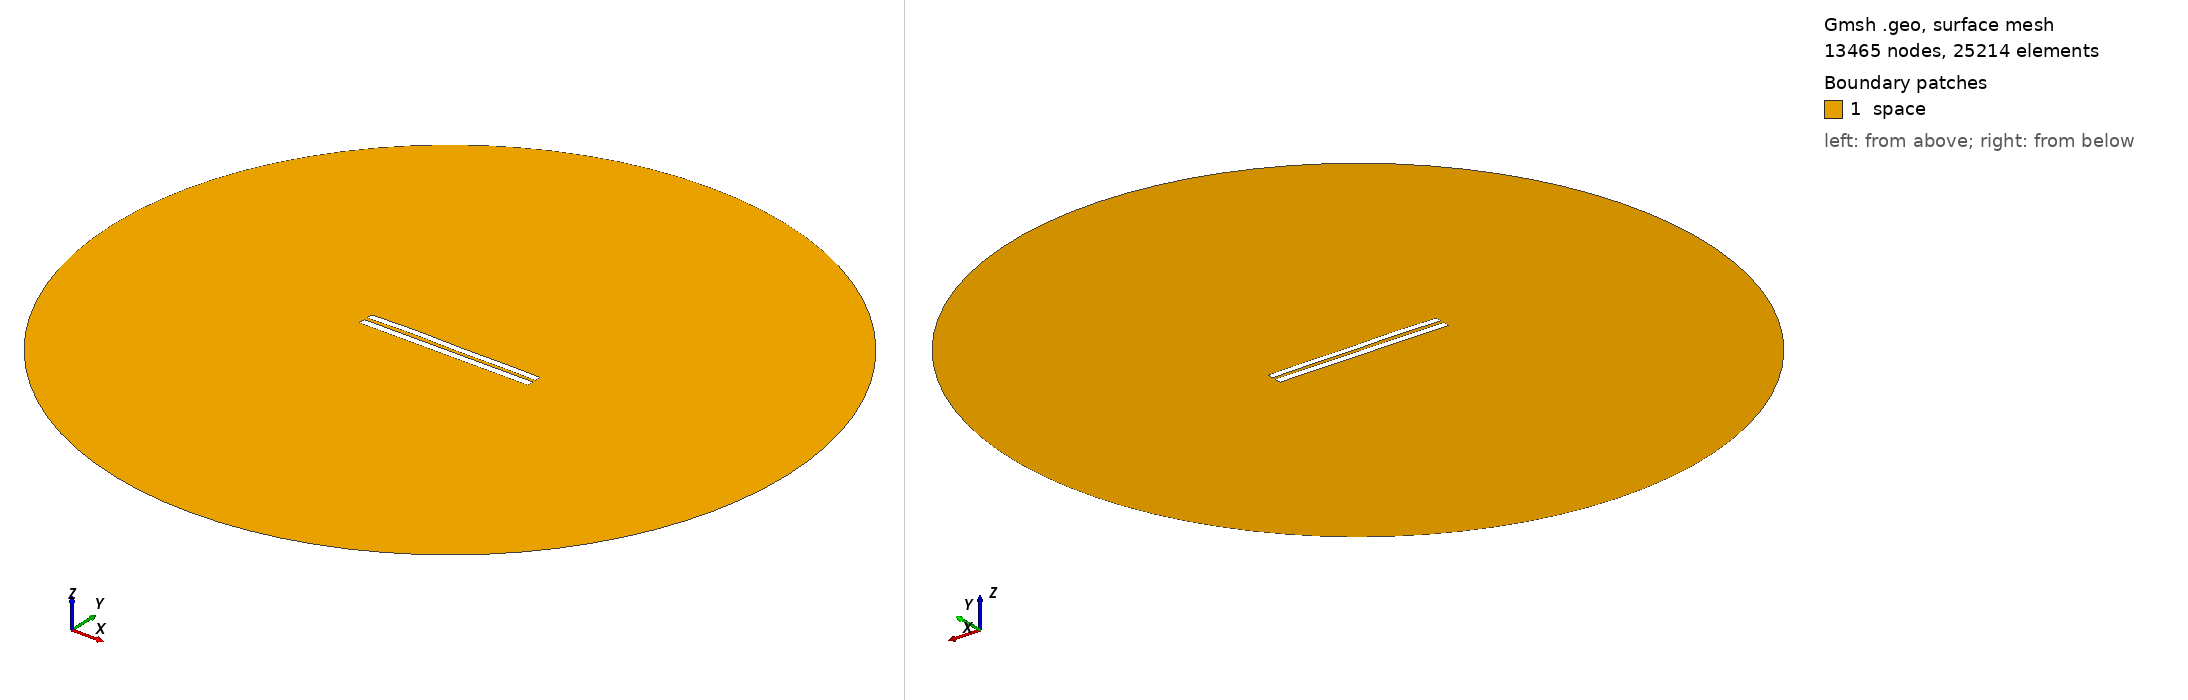

Gmsh geometry script, surface-meshed: 13465 nodes, 25214 surface elements. Boundary patches (legend numbers): 1 space. Left view from above one corner, right view from below the opposite corner. Legend entries are the model's physical surfaces. The drawing asked Gmsh for element sizes between 1% and 20% of the model's largest extent; the script's own settings can give other sizes.

=== 4750.geo (drawn) ===
//---------------------------------------
// Geometry kernel
//---------------------------------------

SetFactory("OpenCASCADE");



//---------------------------------------
// Parameters of the geometry
//---------------------------------------

// Overetch of the upper plate
overetch = 0.125;

// Distance between the plates
distance = 2.0;

// Discretization over the x axis (for the deformation)
nx = 50; 

// Length of the plate
L = 100 - overetch; 

// Number of modes
n = 4; 

// 1st mode coefficient
coeff(1) = 0.0;
beta(1) = 0.596864 * 3.1415926535 / L;

// 2nd mode coefficient
coeff(2) = 0.15;
beta(2) = 1.49418 * 3.1415926535 / L;

// 3rd mode coefficient
coeff(3) = 0.15;
beta(3) = 2.50025 * 3.1415926535 / L;

// 4th mode coefficient
coeff(4) = 0.15;
beta(4) = 3.49999 * 3.1415926535 / L;



//---------------------------------------
// Upper plate (deformed rectangle)
//---------------------------------------

// Coordiantes of the upper plate
xmin = -50;
xmax = 50 - overetch;

// Height of the upper plate
yheight = 4 - 2 * overetch;

// Indexes of the points
UpperID[] = {};
LowerID[] = {};
LeftID[] = {};
RightID[] = {};

// Point index
p = 1;

// Horizontal edges
For i In {1:nx}
    x = xmin + (i-1)*(xmax - xmin)/(nx-1);

    y_bottom = distance / 2 + overetch;
    For j In {1:n}
        C = (Cosh(beta(j)*L) + Cos(beta(j)*L)) / (Sinh(beta(j)*L) + Sin(beta(j)*L));
        y_bottom  = y_bottom + coeff(j) * (Cosh(beta(j)*(x+50)) - Cos(beta(j)*(x+50)) - C * (Sinh(beta(j)*(x+50)) - Sin(beta(j)*(x+50))));
    EndFor

    y_top = y_bottom + yheight;

    Point(p) = {x, y_top, 0, 1.0};
    UpperID[i] = p;
    p = p + 1;

    Point(p) = {x, y_bottom, 0, 1.0};
    LowerID[i] = p;
    p = p + 1;
EndFor

// Create point lists
UpperPts[] = {}; LowerPts[] = {};
For i In {1:nx}
  UpperPts[] += {UpperID[i]};
  LowerPts[] += {LowerID[i]};
EndFor

// Build splines
Spline(1) = {UpperPts[]};
Spline(2) = {LowerPts[]};
Line(3) = {LowerPts[nx-1], UpperPts[nx-1]};
Line(4) = {LowerPts[0], UpperPts[0]};

// Build the plane surface
Curve Loop(1) = {2, 3, -1, -4};
Plane Surface(1) = {1};



//---------------------------------------
// Lower plate (rectangle)
//---------------------------------------

// Vertices
Point(1001) = {-50, -1, 0, 1.0};
Point(1002) = { 50, -1, 0, 1.0};
Point(1003) = { 50,  -5, 0, 1.0};
Point(1004) = {-50,  -5, 0, 1.0};

// Edges
Line(5) = {1001, 1002};
Line(6) = {1002, 1003};
Line(7) = {1003, 1004};
Line(8) = {1004, 1001};

// Plane surface
Line Loop(2) = {5, 6, 7, 8};
Plane Surface(2) = {2}; 



//---------------------------------------
// Outer (fictious) boundary
//---------------------------------------

// Points
Point(1005) = {0, 0, 0};       // Center
Point(1006) = {200, 0, 0};     // Start point
Point(1007) = {0, 200, 0};     // 90 degrees
Point(1008) = {-200, 0, 0};    // 180 degrees
Point(1009) = {0, -200, 0};    // 270 degrees

// Circle arcs (each needs start, center, end)
Circle(9) = {1006, 1005, 1007};
Circle(10) = {1007, 1005, 1008};
Circle(11) = {1008, 1005, 1009};
Circle(12) = {1009, 1005, 1006};

// Plane surface for the entire domain
Curve Loop(3) = {9, 10, 11, 12};
Surface(3) = {3};

// Subtract the plates from the whole domain to obtain the actual domain where we want to solve the equations
BooleanDifference{ Surface{3}; Delete; }{ Surface{1}; Surface{2}; Delete; }




//---------------------------------------
// Transfinite Lines/Curves
//---------------------------------------

// Set the number of points on the boundaries
r = 7;

// Plates
Transfinite Curve {1, 2} = 50*r Using Progression 1;
Transfinite Curve {3, 4} = 2*r Using Progression 1;
Transfinite Line {5, 7} = 50*r Using Progression 1;
Transfinite Line {6, 8} = 2*r Using Progression 1;

// Outer boundary
Transfinite Line {9, 10, 11, 12} = 20 Using Progression 1;



//---------------------------------------
// Physical groups
//---------------------------------------                

// Physical curves (boundaries)
Physical Line("force_segment", 10) = {2};
Physical Line("upper_plate", 11) = {1, 3, 4};
Physical Line("lower_plate", 12) = {5, 6, 7, 8};
Physical Line("boundary", 20) = {9, 10, 11, 12};

// Physical Surfaces
Physical Surface("space", 30) = {3};



//---------------------------------------
// 6. Generate the Mesh
//---------------------------------------

// 2D mesh generation
Mesh 2;
